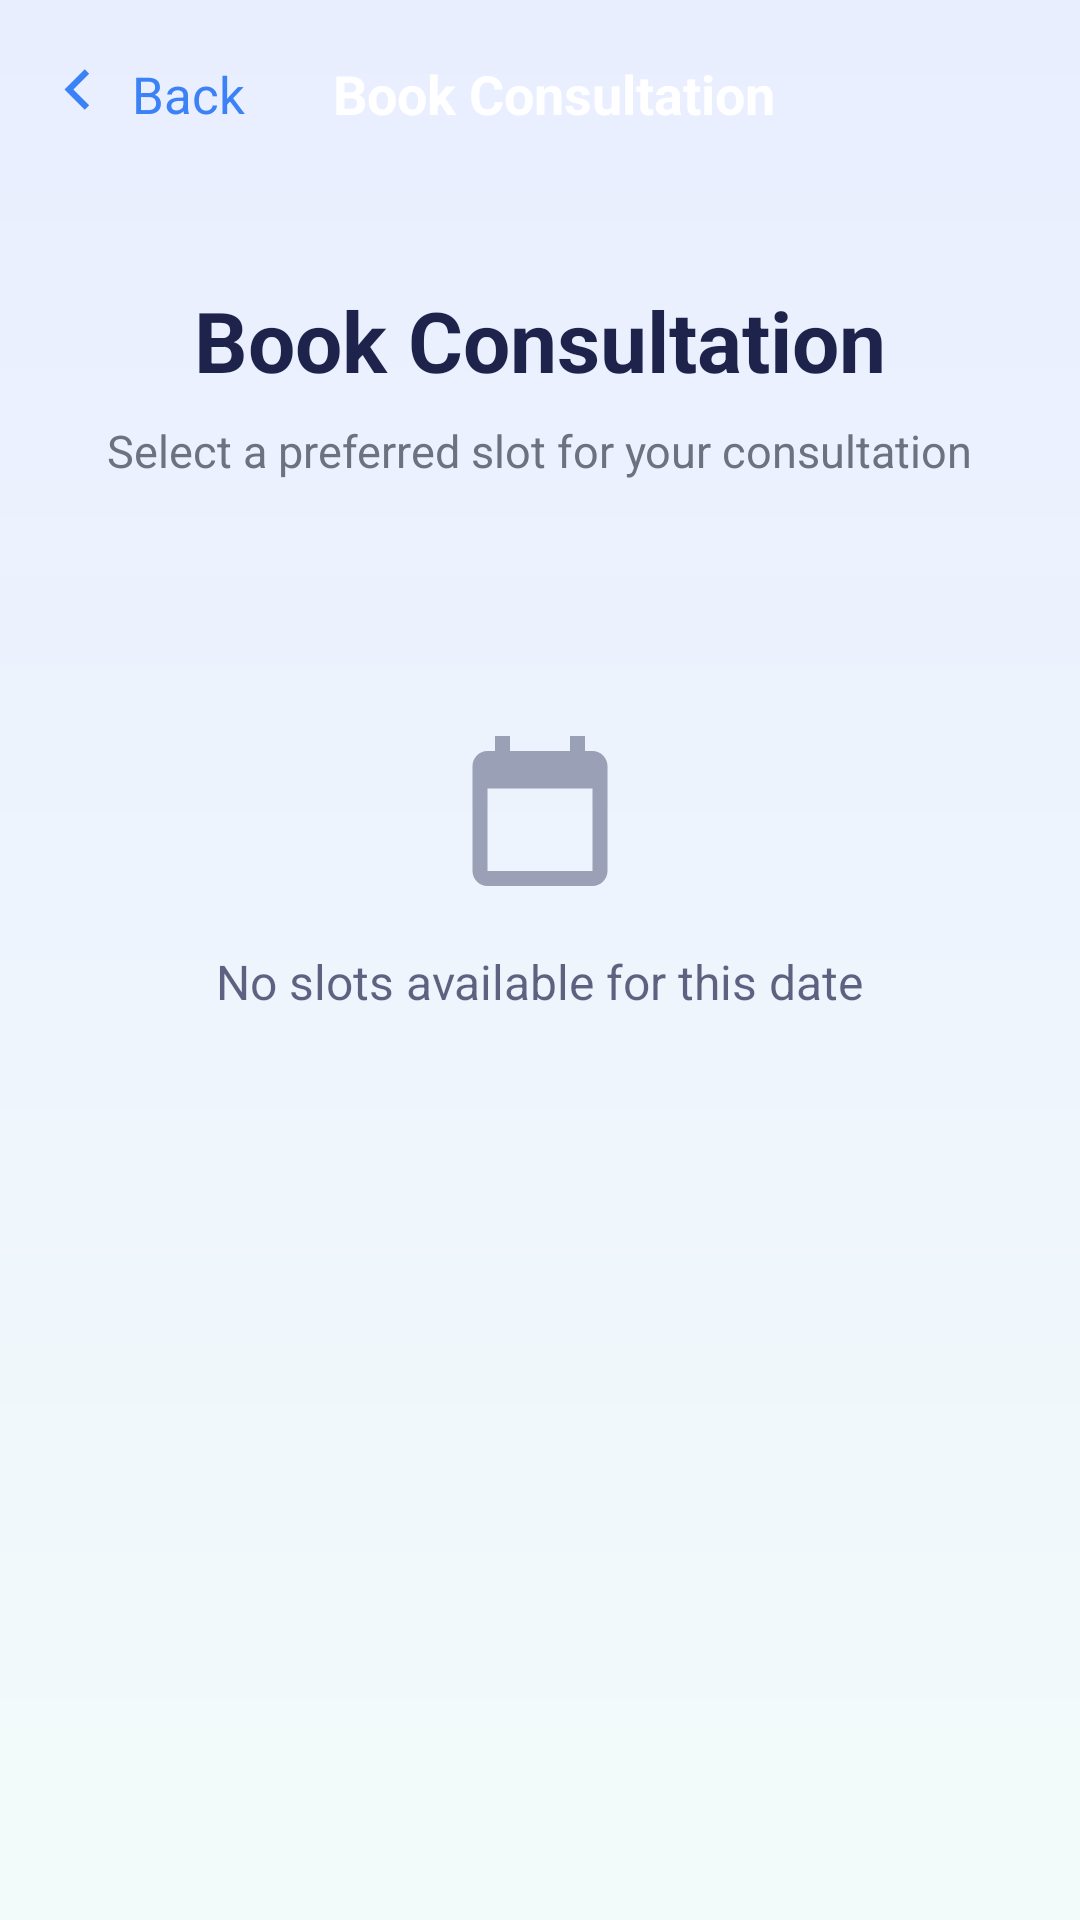

Produce the Android XML layout that renders to this screen, including the resource entries it uses.
<!-- AndroidManifest.xml: application theme Theme.Rooyify -->
<!-- res/layout/activity_book_appointment.xml -->
<?xml version="1.0" encoding="utf-8"?>
<androidx.constraintlayout.widget.ConstraintLayout xmlns:android="http://schemas.android.com/apk/res/android"
    xmlns:app="http://schemas.android.com/apk/res-auto"
    xmlns:tools="http://schemas.android.com/tools"
    android:layout_width="match_parent"
    android:layout_height="match_parent"
    android:background="@drawable/bg_gradient"
    tools:context=".BookAppointmentActivity">

    
    <LinearLayout
        android:id="@+id/layout_toolbar"
        android:layout_width="match_parent"
        android:layout_height="wrap_content"
        android:orientation="horizontal"
        android:padding="16dp"
        android:gravity="center_vertical"
        app:layout_constraintTop_toTopOf="parent">

        <LinearLayout
            android:id="@+id/btn_back"
            android:layout_width="wrap_content"
            android:layout_height="wrap_content"
            android:orientation="horizontal"
            android:gravity="center_vertical"
            android:clickable="true"
            android:focusable="true"
            android:padding="4dp">

            <ImageView
                android:layout_width="20dp"
                android:layout_height="20dp"
                android:src="@drawable/ic_back_blue"
                android:contentDescription="@string/back_text" />

            <TextView
                android:layout_width="wrap_content"
                android:layout_height="wrap_content"
                android:layout_marginStart="4dp"
                android:text="@string/back_text"
                android:textColor="@color/primary_blue_start"
                android:textSize="17sp" />
        </LinearLayout>

        <TextView
            android:layout_width="0dp"
            android:layout_height="wrap_content"
            android:layout_weight="1"
            android:layout_marginEnd="60dp"
            android:gravity="center"
            android:text="@string/title_book_appointment"
            android:textColor="@color/white"
            android:textSize="18sp"
            android:textStyle="bold" />
    </LinearLayout>

    <LinearLayout
        android:layout_width="match_parent"
        android:layout_height="wrap_content"
        android:orientation="vertical"
        android:gravity="center_horizontal"
        android:paddingTop="32dp"
        app:layout_constraintTop_toBottomOf="@id/layout_toolbar">

        <TextView
            android:layout_width="wrap_content"
            android:layout_height="wrap_content"
            android:text="@string/title_book_consultation"
            android:textColor="@color/text_title"
            android:textSize="28sp"
            android:textStyle="bold" />

        <TextView
            android:layout_width="wrap_content"
            android:layout_height="wrap_content"
            android:layout_marginTop="8dp"
            android:text="@string/subtitle_book_consultation"
            android:textColor="@color/text_subtitle"
            android:textSize="15sp" />

        
        <LinearLayout
            android:id="@+id/layout_no_slots"
            android:layout_width="wrap_content"
            android:layout_height="wrap_content"
            android:layout_marginTop="80dp"
            android:gravity="center"
            android:orientation="vertical">

            <ImageView
                android:layout_width="60dp"
                android:layout_height="60dp"
                android:src="@drawable/ic_calendar"
                android:alpha="0.4"
                app:tint="@color/text_title"
                android:contentDescription="@null" />

            <TextView
                android:layout_width="wrap_content"
                android:layout_height="wrap_content"
                android:layout_marginTop="16dp"
                android:text="@string/no_slots_available"
                android:textColor="@color/text_title"
                android:textSize="16sp"
                android:alpha="0.7" />
        </LinearLayout>

        
        <androidx.recyclerview.widget.RecyclerView
            android:id="@+id/rv_available_slots"
            android:layout_width="match_parent"
            android:layout_height="400dp"
            android:layout_marginTop="16dp"
            android:paddingHorizontal="24dp"
            android:visibility="gone" />

    </LinearLayout>

</androidx.constraintlayout.widget.ConstraintLayout>
<!-- resources referenced by this layout -->
<resources>
  <color name="primary_blue_start">#3B82F6</color>
  <color name="text_subtitle">#6B7280</color>
  <color name="text_title">#1E234B</color>
  <color name="white">#FFFFFFFF</color>
  <!-- drawable bg_gradient (drawable) -->
  <?xml version="1.0" encoding="utf-8"?>
  <shape xmlns:android="http://schemas.android.com/apk/res/android">
      <gradient
          android:startColor="@color/bg_top"
          android:endColor="@color/bg_bottom"
          android:angle="270" />
  </shape>
  <!-- drawable ic_back_blue (drawable) -->
  <vector xmlns:android="http://schemas.android.com/apk/res/android"
      android:width="24dp"
      android:height="24dp"
      android:viewportWidth="24"
      android:viewportHeight="24">
      <path
          android:fillColor="#3B82F6"
          android:pathData="M11.67,3.87L9.9,2.1L1.8,10.2l8.1,8.1l1.77,-1.77L5.35,10.2L11.67,3.87Z" />
  </vector>
  <!-- drawable ic_calendar (drawable) -->
  <vector xmlns:android="http://schemas.android.com/apk/res/android"
      android:width="24dp"
      android:height="24dp"
      android:viewportWidth="24"
      android:viewportHeight="24">
      <path
          android:fillColor="#EC4899"
          android:pathData="M19,4H18V2H16V4H8V2H6V4H5C3.89,4 3,4.9 3,6V20C3,21.1 3.89,22 5,22H19C20.1,22 21,21.1 21,20V6C21,4.9 20.1,4 19,4ZM19,20H5V9H19V20Z" />
  </vector>
  <string name="back_text">Back</string>
  <string name="no_slots_available">No slots available for this date</string>
  <string name="subtitle_book_consultation">Select a preferred slot for your consultation</string>
  <string name="title_book_appointment">Book Consultation</string>
  <string name="title_book_consultation">Book Consultation</string>
  <style name="Theme.Rooyify" parent="Base.Theme.Rooyify" />
  <color name="bg_top">#E9EEFF</color>
  <color name="bg_bottom">#F3FBFA</color>
  <style name="Base.Theme.Rooyify" parent="Theme.Material3.DayNight.NoActionBar">
          
          
      </style>
</resources>
